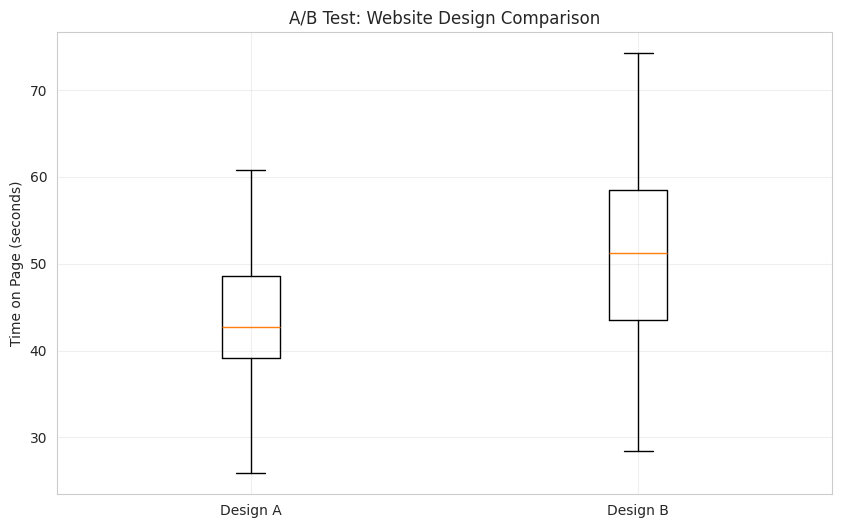

Write Python code to recreate this figure. (Note: this script raises an exception after producing the figure.)
"""
Module 4: Hypothesis Testing - Making Data-Driven Decisions
============================================================
Learn how to test claims and make statistical inferences from data.
"""

import numpy as np
import pandas as pd
import matplotlib.pyplot as plt
import seaborn as sns
from scipy import stats
import warnings
warnings.filterwarnings('ignore')

sns.set_style("whitegrid")
plt.rcParams['figure.figsize'] = (12, 6)


class HypothesisTestingBasics:
    """
    Understanding the fundamentals of hypothesis testing
    """
    
    @staticmethod
    def explain_concepts():
        """Explain core concepts"""
        print("\n" + "="*60)
        print("HYPOTHESIS TESTING FUNDAMENTALS")
        print("="*60)
        
        print("\n1. NULL HYPOTHESIS (H₀):")
        print("   • The status quo or default assumption")
        print("   • What we assume is true until proven otherwise")
        print("   • Example: 'The drug has no effect'")
        
        print("\n2. ALTERNATIVE HYPOTHESIS (H₁ or Hₐ):")
        print("   • What we're trying to prove")
        print("   • The research hypothesis")
        print("   • Example: 'The drug has an effect'")
        
        print("\n3. SIGNIFICANCE LEVEL (α):")
        print("   • Probability of rejecting H₀ when it's true (Type I error)")
        print("   • Common values: 0.05, 0.01, 0.10")
        print("   • α = 0.05 means 5% chance of false positive")
        
        print("\n4. P-VALUE:")
        print("   • Probability of observing data this extreme if H₀ is true")
        print("   • If p-value < α: Reject H₀ (statistically significant)")
        print("   • If p-value ≥ α: Fail to reject H₀ (not significant)")
        
        print("\n5. TEST STATISTIC:")
        print("   • Standardized value calculated from sample data")
        print("   • Examples: z-score, t-statistic, chi-square")
        
        print("\n6. TYPES OF ERRORS:")
        print("   • Type I Error (α): Reject true H₀ (false positive)")
        print("   • Type II Error (β): Fail to reject false H₀ (false negative)")
        print("   • Power (1-β): Probability of correctly rejecting false H₀")
        
        print("\n7. ONE-TAILED vs TWO-TAILED:")
        print("   • One-tailed: Testing if parameter is greater OR less than value")
        print("   • Two-tailed: Testing if parameter is different from value")
    
    @staticmethod
    def visualize_hypothesis_test(test_stat, critical_value, alpha=0.05, 
                                  test_type='two-tailed'):
        """Visualize hypothesis test"""
        fig, ax = plt.subplots(figsize=(12, 6))
        
        x = np.linspace(-4, 4, 1000)
        y = stats.norm.pdf(x, 0, 1)
        
        ax.plot(x, y, 'b-', linewidth=2, label='Null Distribution')
        ax.fill_between(x, y, alpha=0.3)
        
        if test_type == 'two-tailed':
            # Rejection regions
            left_crit = -critical_value
            right_crit = critical_value
            
            ax.fill_between(x[x <= left_crit], 0, y[x <= left_crit], 
                           color='red', alpha=0.5, label=f'Rejection Region (α/2={alpha/2})')
            ax.fill_between(x[x >= right_crit], 0, y[x >= right_crit], 
                           color='red', alpha=0.5)
            
            ax.axvline(left_crit, color='red', linestyle='--', linewidth=2)
            ax.axvline(right_crit, color='red', linestyle='--', linewidth=2)
            
        elif test_type == 'right-tailed':
            ax.fill_between(x[x >= critical_value], 0, y[x >= critical_value], 
                           color='red', alpha=0.5, label=f'Rejection Region (α={alpha})')
            ax.axvline(critical_value, color='red', linestyle='--', linewidth=2)
        
        # Mark test statistic
        ax.axvline(test_stat, color='green', linestyle='-', linewidth=3, 
                  label=f'Test Statistic = {test_stat:.2f}')
        
        ax.set_xlabel('Test Statistic')
        ax.set_ylabel('Probability Density')
        ax.set_title(f'Hypothesis Test Visualization ({test_type})')
        ax.legend()
        ax.grid(True, alpha=0.3)
        
        return fig


class OneSampleTests:
    """
    Tests for a single sample
    """
    
    @staticmethod
    def z_test(sample_mean, pop_mean, pop_std, n, alpha=0.05, alternative='two-sided'):
        """
        One-Sample Z-Test
        Use when: Population std is known, large sample (n ≥ 30)
        H₀: μ = μ₀
        """
        print("\n" + "="*60)
        print("ONE-SAMPLE Z-TEST")
        print("="*60)
        
        # Calculate z-statistic
        se = pop_std / np.sqrt(n)
        z_stat = (sample_mean - pop_mean) / se
        
        # Calculate p-value
        if alternative == 'two-sided':
            p_value = 2 * (1 - stats.norm.cdf(abs(z_stat)))
        elif alternative == 'greater':
            p_value = 1 - stats.norm.cdf(z_stat)
        else:  # less
            p_value = stats.norm.cdf(z_stat)
        
        print(f"\nH₀: μ = {pop_mean}")
        print(f"H₁: μ {'≠' if alternative == 'two-sided' else '>' if alternative == 'greater' else '<'} {pop_mean}")
        print(f"\nSample mean: {sample_mean}")
        print(f"Population mean (H₀): {pop_mean}")
        print(f"Population std: {pop_std}")
        print(f"Sample size: {n}")
        print(f"Standard error: {se:.4f}")
        print(f"\nZ-statistic: {z_stat:.4f}")
        print(f"P-value: {p_value:.4f}")
        print(f"Significance level: {alpha}")
        
        if p_value < alpha:
            print(f"\n✓ REJECT H₀ (p={p_value:.4f} < α={alpha})")
            print(f"Conclusion: Significant evidence that μ {'≠' if alternative == 'two-sided' else '>' if alternative == 'greater' else '<'} {pop_mean}")
        else:
            print(f"\n✗ FAIL TO REJECT H₀ (p={p_value:.4f} ≥ α={alpha})")
            print(f"Conclusion: Insufficient evidence that μ {'≠' if alternative == 'two-sided' else '>' if alternative == 'greater' else '<'} {pop_mean}")
        
        return z_stat, p_value
    
    @staticmethod
    def t_test(data, pop_mean, alpha=0.05, alternative='two-sided'):
        """
        One-Sample T-Test
        Use when: Population std unknown, any sample size
        H₀: μ = μ₀
        """
        print("\n" + "="*60)
        print("ONE-SAMPLE T-TEST")
        print("="*60)
        
        n = len(data)
        sample_mean = np.mean(data)
        sample_std = np.std(data, ddof=1)
        se = sample_std / np.sqrt(n)
        
        # Perform t-test
        t_stat, p_value = stats.ttest_1samp(data, pop_mean, alternative=alternative)
        
        # Critical value
        if alternative == 'two-sided':
            critical_value = stats.t.ppf(1 - alpha/2, n-1)
        else:
            critical_value = stats.t.ppf(1 - alpha, n-1)
        
        print(f"\nH₀: μ = {pop_mean}")
        print(f"H₁: μ {'≠' if alternative == 'two-sided' else '>' if alternative == 'greater' else '<'} {pop_mean}")
        print(f"\nSample size: {n}")
        print(f"Sample mean: {sample_mean:.4f}")
        print(f"Sample std: {sample_std:.4f}")
        print(f"Standard error: {se:.4f}")
        print(f"Degrees of freedom: {n-1}")
        print(f"\nT-statistic: {t_stat:.4f}")
        print(f"Critical value: ±{critical_value:.4f}" if alternative == 'two-sided' else f"{critical_value:.4f}")
        print(f"P-value: {p_value:.4f}")
        
        if p_value < alpha:
            print(f"\n✓ REJECT H₀ (p={p_value:.4f} < α={alpha})")
            print(f"Conclusion: Significant evidence that μ {'≠' if alternative == 'two-sided' else '>' if alternative == 'greater' else '<'} {pop_mean}")
        else:
            print(f"\n✗ FAIL TO REJECT H₀ (p={p_value:.4f} ≥ α={alpha})")
            print(f"Conclusion: Insufficient evidence that μ {'≠' if alternative == 'two-sided' else '>' if alternative == 'greater' else '<'} {pop_mean}")
        
        return t_stat, p_value


class TwoSampleTests:
    """
    Tests comparing two samples
    """
    
    @staticmethod
    def independent_t_test(data1, data2, alpha=0.05, equal_var=True):
        """
        Independent Two-Sample T-Test
        Use when: Comparing means of two independent groups
        H₀: μ₁ = μ₂
        """
        print("\n" + "="*60)
        print("INDEPENDENT TWO-SAMPLE T-TEST")
        print("="*60)
        
        n1, n2 = len(data1), len(data2)
        mean1, mean2 = np.mean(data1), np.mean(data2)
        std1, std2 = np.std(data1, ddof=1), np.std(data2, ddof=1)
        
        # Perform t-test
        t_stat, p_value = stats.ttest_ind(data1, data2, equal_var=equal_var)
        
        print(f"\nH₀: μ₁ = μ₂ (no difference between groups)")
        print(f"H₁: μ₁ ≠ μ₂ (groups are different)")
        
        print(f"\nGroup 1: n={n1}, mean={mean1:.2f}, std={std1:.2f}")
        print(f"Group 2: n={n2}, mean={mean2:.2f}, std={std2:.2f}")
        print(f"Difference in means: {mean1 - mean2:.2f}")
        
        print(f"\nT-statistic: {t_stat:.4f}")
        print(f"P-value: {p_value:.4f}")
        
        if p_value < alpha:
            print(f"\n✓ REJECT H₀ (p={p_value:.4f} < α={alpha})")
            print("Conclusion: Significant difference between groups")
        else:
            print(f"\n✗ FAIL TO REJECT H₀ (p={p_value:.4f} ≥ α={alpha})")
            print("Conclusion: No significant difference between groups")
        
        # Effect size (Cohen's d)
        pooled_std = np.sqrt(((n1-1)*std1**2 + (n2-1)*std2**2) / (n1+n2-2))
        cohens_d = (mean1 - mean2) / pooled_std
        print(f"\nEffect size (Cohen's d): {cohens_d:.4f}")
        if abs(cohens_d) < 0.2:
            print("  → Small effect")
        elif abs(cohens_d) < 0.5:
            print("  → Medium effect")
        else:
            print("  → Large effect")
        
        return t_stat, p_value
    
    @staticmethod
    def paired_t_test(before, after, alpha=0.05):
        """
        Paired T-Test
        Use when: Comparing same subjects before/after treatment
        H₀: μ_diff = 0
        """
        print("\n" + "="*60)
        print("PAIRED T-TEST")
        print("="*60)
        
        differences = np.array(after) - np.array(before)
        n = len(differences)
        mean_diff = np.mean(differences)
        std_diff = np.std(differences, ddof=1)
        
        # Perform paired t-test
        t_stat, p_value = stats.ttest_rel(after, before)
        
        print(f"\nH₀: μ_diff = 0 (no change)")
        print(f"H₁: μ_diff ≠ 0 (significant change)")
        
        print(f"\nPairs: {n}")
        print(f"Mean before: {np.mean(before):.2f}")
        print(f"Mean after: {np.mean(after):.2f}")
        print(f"Mean difference: {mean_diff:.2f}")
        print(f"Std of differences: {std_diff:.2f}")
        
        print(f"\nT-statistic: {t_stat:.4f}")
        print(f"P-value: {p_value:.4f}")
        
        if p_value < alpha:
            print(f"\n✓ REJECT H₀ (p={p_value:.4f} < α={alpha})")
            print("Conclusion: Significant change detected")
        else:
            print(f"\n✗ FAIL TO REJECT H₀ (p={p_value:.4f} ≥ α={alpha})")
            print("Conclusion: No significant change detected")
        
        return t_stat, p_value


class ProportionTests:
    """
    Tests for proportions
    """
    
    @staticmethod
    def one_proportion_test(successes, n, p0, alpha=0.05, alternative='two-sided'):
        """
        One-Proportion Z-Test
        Use when: Testing if sample proportion differs from known proportion
        H₀: p = p₀
        """
        print("\n" + "="*60)
        print("ONE-PROPORTION Z-TEST")
        print("="*60)
        
        p_hat = successes / n
        
        # Calculate z-statistic
        se = np.sqrt(p0 * (1 - p0) / n)
        z_stat = (p_hat - p0) / se
        
        # Calculate p-value
        if alternative == 'two-sided':
            p_value = 2 * (1 - stats.norm.cdf(abs(z_stat)))
        elif alternative == 'greater':
            p_value = 1 - stats.norm.cdf(z_stat)
        else:
            p_value = stats.norm.cdf(z_stat)
        
        print(f"\nH₀: p = {p0}")
        print(f"H₁: p {'≠' if alternative == 'two-sided' else '>' if alternative == 'greater' else '<'} {p0}")
        
        print(f"\nSample size: {n}")
        print(f"Successes: {successes}")
        print(f"Sample proportion: {p_hat:.4f}")
        print(f"Null proportion: {p0}")
        
        print(f"\nZ-statistic: {z_stat:.4f}")
        print(f"P-value: {p_value:.4f}")
        
        if p_value < alpha:
            print(f"\n✓ REJECT H₀ (p={p_value:.4f} < α={alpha})")
            print(f"Conclusion: Proportion is significantly {'different from' if alternative == 'two-sided' else 'greater than' if alternative == 'greater' else 'less than'} {p0}")
        else:
            print(f"\n✗ FAIL TO REJECT H₀ (p={p_value:.4f} ≥ α={alpha})")
            print(f"Conclusion: Insufficient evidence that proportion {'differs from' if alternative == 'two-sided' else 'is greater than' if alternative == 'greater' else 'is less than'} {p0}")
        
        return z_stat, p_value


class ChiSquareTests:
    """
    Chi-Square Tests
    """
    
    @staticmethod
    def goodness_of_fit(observed, expected, alpha=0.05):
        """
        Chi-Square Goodness of Fit Test
        Use when: Testing if observed frequencies match expected distribution
        H₀: Data follows expected distribution
        """
        print("\n" + "="*60)
        print("CHI-SQUARE GOODNESS OF FIT TEST")
        print("="*60)
        
        chi2_stat, p_value = stats.chisquare(observed, expected)
        df = len(observed) - 1
        
        print(f"\nH₀: Data follows expected distribution")
        print(f"H₁: Data does not follow expected distribution")
        
        print(f"\nObserved: {observed}")
        print(f"Expected: {expected}")
        print(f"Degrees of freedom: {df}")
        
        print(f"\nχ² statistic: {chi2_stat:.4f}")
        print(f"P-value: {p_value:.4f}")
        
        if p_value < alpha:
            print(f"\n✓ REJECT H₀ (p={p_value:.4f} < α={alpha})")
            print("Conclusion: Data does NOT follow expected distribution")
        else:
            print(f"\n✗ FAIL TO REJECT H₀ (p={p_value:.4f} ≥ α={alpha})")
            print("Conclusion: Data is consistent with expected distribution")
        
        return chi2_stat, p_value
    
    @staticmethod
    def independence_test(contingency_table, alpha=0.05):
        """
        Chi-Square Test of Independence
        Use when: Testing if two categorical variables are independent
        H₀: Variables are independent
        """
        print("\n" + "="*60)
        print("CHI-SQUARE TEST OF INDEPENDENCE")
        print("="*60)
        
        chi2_stat, p_value, df, expected = stats.chi2_contingency(contingency_table)
        
        print(f"\nH₀: Variables are independent")
        print(f"H₁: Variables are associated")
        
        print(f"\nObserved frequencies:")
        print(pd.DataFrame(contingency_table))
        
        print(f"\nExpected frequencies:")
        print(pd.DataFrame(expected))
        
        print(f"\nχ² statistic: {chi2_stat:.4f}")
        print(f"Degrees of freedom: {df}")
        print(f"P-value: {p_value:.4f}")
        
        if p_value < alpha:
            print(f"\n✓ REJECT H₀ (p={p_value:.4f} < α={alpha})")
            print("Conclusion: Variables are associated (not independent)")
        else:
            print(f"\n✗ FAIL TO REJECT H₀ (p={p_value:.4f} ≥ α={alpha})")
            print("Conclusion: Variables appear to be independent")
        
        return chi2_stat, p_value


# ==================== PRACTICAL EXAMPLES ====================

def example_1_one_sample():
    """Example 1: One-sample t-test"""
    print("\n" + "="*60)
    print("EXAMPLE 1: One-Sample T-Test - Coffee Shop Wait Times")
    print("="*60)
    
    print("\nScenario: Coffee shop claims average wait time is 5 minutes")
    print("You measure wait times for 20 customers")
    
    # Sample data
    np.random.seed(42)
    wait_times = np.random.normal(5.8, 1.5, 20)
    
    print(f"\nSample data (minutes): {wait_times[:5]}... (showing first 5)")
    
    OneSampleTests.t_test(wait_times, pop_mean=5, alpha=0.05)


def example_2_two_sample():
    """Example 2: Independent two-sample t-test"""
    print("\n" + "="*60)
    print("EXAMPLE 2: Two-Sample T-Test - A/B Testing")
    print("="*60)
    
    print("\nScenario: Testing two website designs")
    print("Measuring time spent on page (seconds)")
    
    np.random.seed(42)
    design_a = np.random.normal(45, 10, 30)
    design_b = np.random.normal(52, 12, 30)
    
    TwoSampleTests.independent_t_test(design_a, design_b, alpha=0.05)
    
    # Visualize
    fig, ax = plt.subplots(figsize=(10, 6))
    ax.boxplot([design_a, design_b], labels=['Design A', 'Design B'])
    ax.set_ylabel('Time on Page (seconds)')
    ax.set_title('A/B Test: Website Design Comparison')
    ax.grid(True, alpha=0.3)
    plt.savefig('/vercel/sandbox/ab_test_example.png', dpi=300, bbox_inches='tight')
    print("\n✓ Visualization saved")
    plt.show()


def example_3_paired():
    """Example 3: Paired t-test"""
    print("\n" + "="*60)
    print("EXAMPLE 3: Paired T-Test - Training Program Effectiveness")
    print("="*60)
    
    print("\nScenario: Measuring employee productivity before/after training")
    
    np.random.seed(42)
    before = np.random.normal(75, 10, 15)
    after = before + np.random.normal(5, 3, 15)  # Improvement
    
    TwoSampleTests.paired_t_test(before, after, alpha=0.05)
    
    # Visualize
    fig, (ax1, ax2) = plt.subplots(1, 2, figsize=(14, 5))
    
    # Before vs After
    ax1.plot(range(len(before)), before, 'o-', label='Before', linewidth=2)
    ax1.plot(range(len(after)), after, 's-', label='After', linewidth=2)
    ax1.set_xlabel('Employee')
    ax1.set_ylabel('Productivity Score')
    ax1.set_title('Before vs After Training')
    ax1.legend()
    ax1.grid(True, alpha=0.3)
    
    # Differences
    differences = after - before
    ax2.bar(range(len(differences)), differences, color='green', alpha=0.7, edgecolor='black')
    ax2.axhline(0, color='red', linestyle='--', linewidth=2)
    ax2.set_xlabel('Employee')
    ax2.set_ylabel('Change in Productivity')
    ax2.set_title('Improvement After Training')
    ax2.grid(True, alpha=0.3)
    
    plt.tight_layout()
    plt.savefig('/vercel/sandbox/paired_test_example.png', dpi=300, bbox_inches='tight')
    print("\n✓ Visualization saved")
    plt.show()


def example_4_proportion():
    """Example 4: Proportion test"""
    print("\n" + "="*60)
    print("EXAMPLE 4: Proportion Test - Quality Control")
    print("="*60)
    
    print("\nScenario: Factory claims 95% of products pass quality check")
    print("In sample of 200 products, 182 passed")
    
    ProportionTests.one_proportion_test(
        successes=182, n=200, p0=0.95, alpha=0.05, alternative='less'
    )


def example_5_chi_square():
    """Example 5: Chi-square test"""
    print("\n" + "="*60)
    print("EXAMPLE 5: Chi-Square Test - Dice Fairness")
    print("="*60)
    
    print("\nScenario: Testing if a die is fair")
    print("Rolled 120 times")
    
    observed = [18, 22, 19, 21, 20, 20]  # Observed frequencies
    expected = [20, 20, 20, 20, 20, 20]  # Expected if fair
    
    ChiSquareTests.goodness_of_fit(observed, expected, alpha=0.05)


def example_6_independence():
    """Example 6: Chi-square independence test"""
    print("\n" + "="*60)
    print("EXAMPLE 6: Chi-Square Independence - Marketing Campaign")
    print("="*60)
    
    print("\nScenario: Is purchase behavior independent of age group?")
    
    # Contingency table: rows=age groups, cols=purchased/not purchased
    data = np.array([
        [30, 70],  # Young: 30 purchased, 70 didn't
        [50, 50],  # Middle: 50 purchased, 50 didn't
        [20, 80]   # Senior: 20 purchased, 80 didn't
    ])
    
    ChiSquareTests.independence_test(data, alpha=0.05)


def example_7_power_analysis():
    """Example 7: Statistical Power"""
    print("\n" + "="*60)
    print("EXAMPLE 7: Understanding Statistical Power")
    print("="*60)
    
    print("\nPower = Probability of detecting an effect when it exists")
    print("Affected by: sample size, effect size, significance level")
    
    # Simulate power analysis
    effect_sizes = [0.2, 0.5, 0.8]  # Small, medium, large
    sample_sizes = range(10, 201, 10)
    alpha = 0.05
    
    fig, ax = plt.subplots(figsize=(12, 6))
    
    for effect_size in effect_sizes:
        powers = []
        for n in sample_sizes:
            # Simulate power
            noncentrality = effect_size * np.sqrt(n)
            critical_value = stats.norm.ppf(1 - alpha/2)
            power = 1 - stats.norm.cdf(critical_value - noncentrality)
            powers.append(power)
        
        ax.plot(sample_sizes, powers, linewidth=2, 
               label=f'Effect size = {effect_size}')
    
    ax.axhline(0.8, color='red', linestyle='--', linewidth=2, 
              label='Target power = 0.8')
    ax.set_xlabel('Sample Size')
    ax.set_ylabel('Statistical Power')
    ax.set_title('Power Analysis: Effect of Sample Size and Effect Size')
    ax.legend()
    ax.grid(True, alpha=0.3)
    ax.set_ylim([0, 1])
    
    plt.savefig('/vercel/sandbox/power_analysis.png', dpi=300, bbox_inches='tight')
    print("\n✓ Visualization saved as 'power_analysis.png'")
    print("\n📊 Key insight: Larger samples and larger effects → higher power")
    plt.show()


# ==================== INTERACTIVE EXERCISES ====================

def exercise_1():
    """Exercise: Hypothesis test"""
    print("\n" + "="*60)
    print("EXERCISE 1: Conduct a Hypothesis Test")
    print("="*60)
    
    print("\nScenario: Restaurant claims average meal costs $25")
    print("Sample of 25 meals: mean=$27, std=$5")
    print("\nQuestion: Is the actual average significantly different?")
    
    print("\n--- SOLUTION ---")
    
    # Generate sample data matching these statistics
    np.random.seed(42)
    sample = np.random.normal(27, 5, 25)
    
    OneSampleTests.t_test(sample, pop_mean=25, alpha=0.05)


def exercise_2():
    """Exercise: Choose correct test"""
    print("\n" + "="*60)
    print("EXERCISE 2: Choose the Correct Test")
    print("="*60)
    
    scenarios = [
        ("Comparing heights of men vs women", "Independent two-sample t-test"),
        ("Testing if a coin is fair", "Chi-square goodness of fit"),
        ("Weight before vs after diet", "Paired t-test"),
        ("Is average IQ different from 100?", "One-sample t-test"),
        ("Is gender independent of major?", "Chi-square independence test"),
        ("Is conversion rate > 10%?", "One-proportion z-test")
    ]
    
    print("\nMatch each scenario with the correct test:\n")
    for i, (scenario, test) in enumerate(scenarios, 1):
        print(f"{i}. {scenario}")
    
    print("\n--- ANSWERS ---")
    for i, (scenario, test) in enumerate(scenarios, 1):
        print(f"{i}. {scenario}")
        print(f"   → {test}\n")


# ==================== MAIN EXECUTION ====================

if __name__ == "__main__":
    print("\n" + "🔬 " * 20)
    print("WELCOME TO MODULE 4: HYPOTHESIS TESTING")
    print("🔬 " * 20)
    
    print("\n📚 Learning Objectives:")
    print("1. Understand null and alternative hypotheses")
    print("2. Interpret p-values and significance levels")
    print("3. Conduct one-sample and two-sample tests")
    print("4. Perform chi-square tests")
    print("5. Understand Type I and Type II errors")
    print("6. Calculate statistical power")
    
    # Explain fundamentals
    HypothesisTestingBasics.explain_concepts()
    
    # Run examples
    example_1_one_sample()
    example_2_two_sample()
    example_3_paired()
    example_4_proportion()
    example_5_chi_square()
    example_6_independence()
    example_7_power_analysis()
    
    # Run exercises
    exercise_1()
    exercise_2()
    
    print("\n" + "="*60)
    print("✅ MODULE 4 COMPLETE!")
    print("="*60)
    print("\nKey Takeaways:")
    print("• p-value < α → Reject H₀ (statistically significant)")
    print("• Choose test based on data type and research question")
    print("• Independent samples: two-sample t-test")
    print("• Paired data: paired t-test")
    print("• Categorical data: chi-square tests")
    print("• Larger samples → more power to detect effects")
    print("• Statistical significance ≠ practical significance")
    print("\n➡️  Next: Module 5 - Regression Analysis")
